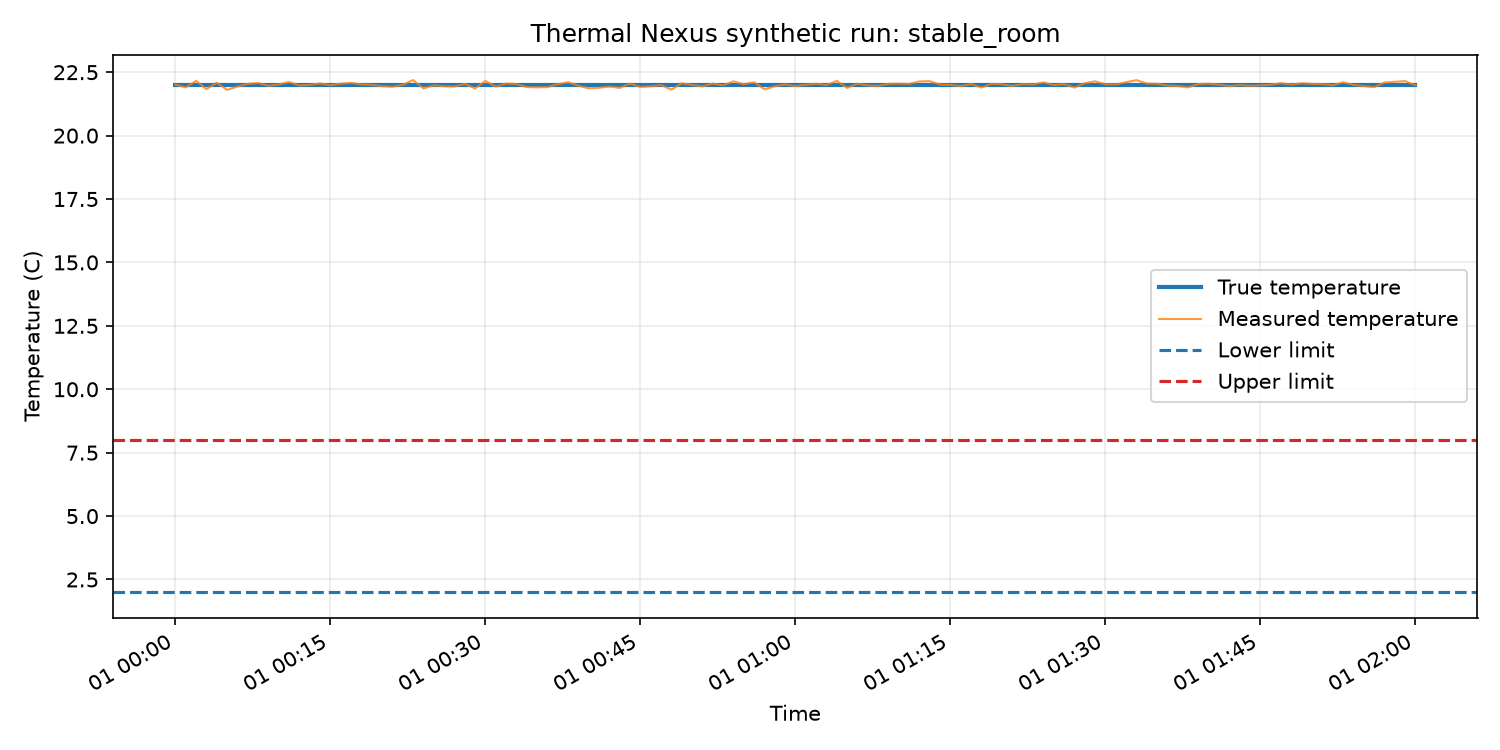

Data behind this chart, as committed beside it:
timestamp, run_id, scenario, true_temperature, measured_temperature, noise, lower_limit, upper_limit, event_started, event_time, sensor_valid, random_seed
2026-01-01T00:00:00+00:00, stable_room-20267779-06f5aabddf12, stable_room, 22.0, 22.01, 0.0119, 2.0, 8.0, False, , True, 20267779
2026-01-01T00:01:00+00:00, stable_room-20267779-06f5aabddf12, stable_room, 22.0, 21.9, -0.098, 2.0, 8.0, False, , True, 20267779
2026-01-01T00:02:00+00:00, stable_room-20267779-06f5aabddf12, stable_room, 22.0, 22.16, 0.1561, 2.0, 8.0, False, , True, 20267779
2026-01-01T00:03:00+00:00, stable_room-20267779-06f5aabddf12, stable_room, 22.0, 21.83, -0.1689, 2.0, 8.0, False, , True, 20267779
2026-01-01T00:04:00+00:00, stable_room-20267779-06f5aabddf12, stable_room, 22.0, 22.09, 0.0875, 2.0, 8.0, False, , True, 20267779
2026-01-01T00:05:00+00:00, stable_room-20267779-06f5aabddf12, stable_room, 22.0, 21.8, -0.1979, 2.0, 8.0, False, , True, 20267779
2026-01-01T00:06:00+00:00, stable_room-20267779-06f5aabddf12, stable_room, 22.0, 21.93, -0.0656, 2.0, 8.0, False, , True, 20267779
2026-01-01T00:07:00+00:00, stable_room-20267779-06f5aabddf12, stable_room, 22.0, 22.04, 0.0406, 2.0, 8.0, False, , True, 20267779
2026-01-01T00:08:00+00:00, stable_room-20267779-06f5aabddf12, stable_room, 22.0, 22.07, 0.0743, 2.0, 8.0, False, , True, 20267779
2026-01-01T00:09:00+00:00, stable_room-20267779-06f5aabddf12, stable_room, 22.0, 21.96, -0.0352, 2.0, 8.0, False, , True, 20267779
2026-01-01T00:10:00+00:00, stable_room-20267779-06f5aabddf12, stable_room, 22.0, 22.02, 0.0179, 2.0, 8.0, False, , True, 20267779
2026-01-01T00:11:00+00:00, stable_room-20267779-06f5aabddf12, stable_room, 22.0, 22.11, 0.1135, 2.0, 8.0, False, , True, 20267779
2026-01-01T00:12:00+00:00, stable_room-20267779-06f5aabddf12, stable_room, 22.0, 21.98, -0.0225, 2.0, 8.0, False, , True, 20267779
2026-01-01T00:13:00+00:00, stable_room-20267779-06f5aabddf12, stable_room, 22.0, 22, 0.001, 2.0, 8.0, False, , True, 20267779
2026-01-01T00:14:00+00:00, stable_room-20267779-06f5aabddf12, stable_room, 22.0, 22.06, 0.0576, 2.0, 8.0, False, , True, 20267779
2026-01-01T00:15:00+00:00, stable_room-20267779-06f5aabddf12, stable_room, 22.0, 21.99, -0.0105, 2.0, 8.0, False, , True, 20267779
2026-01-01T00:16:00+00:00, stable_room-20267779-06f5aabddf12, stable_room, 22.0, 22.05, 0.048, 2.0, 8.0, False, , True, 20267779
2026-01-01T00:17:00+00:00, stable_room-20267779-06f5aabddf12, stable_room, 22.0, 22.08, 0.0802, 2.0, 8.0, False, , True, 20267779
2026-01-01T00:18:00+00:00, stable_room-20267779-06f5aabddf12, stable_room, 22.0, 22.02, 0.016, 2.0, 8.0, False, , True, 20267779
2026-01-01T00:19:00+00:00, stable_room-20267779-06f5aabddf12, stable_room, 22.0, 22, 0.0015, 2.0, 8.0, False, , True, 20267779
2026-01-01T00:20:00+00:00, stable_room-20267779-06f5aabddf12, stable_room, 22.0, 21.95, -0.0514, 2.0, 8.0, False, , True, 20267779
2026-01-01T00:21:00+00:00, stable_room-20267779-06f5aabddf12, stable_room, 22.0, 21.93, -0.0748, 2.0, 8.0, False, , True, 20267779
2026-01-01T00:22:00+00:00, stable_room-20267779-06f5aabddf12, stable_room, 22.0, 22, 0.003, 2.0, 8.0, False, , True, 20267779
2026-01-01T00:23:00+00:00, stable_room-20267779-06f5aabddf12, stable_room, 22.0, 22.19, 0.188, 2.0, 8.0, False, , True, 20267779
2026-01-01T00:24:00+00:00, stable_room-20267779-06f5aabddf12, stable_room, 22.0, 21.86, -0.139, 2.0, 8.0, False, , True, 20267779
2026-01-01T00:25:00+00:00, stable_room-20267779-06f5aabddf12, stable_room, 22.0, 21.98, -0.0169, 2.0, 8.0, False, , True, 20267779
2026-01-01T00:26:00+00:00, stable_room-20267779-06f5aabddf12, stable_room, 22.0, 21.95, -0.0534, 2.0, 8.0, False, , True, 20267779
2026-01-01T00:27:00+00:00, stable_room-20267779-06f5aabddf12, stable_room, 22.0, 21.93, -0.0653, 2.0, 8.0, False, , True, 20267779
2026-01-01T00:28:00+00:00, stable_room-20267779-06f5aabddf12, stable_room, 22.0, 22.04, 0.0387, 2.0, 8.0, False, , True, 20267779
2026-01-01T00:29:00+00:00, stable_room-20267779-06f5aabddf12, stable_room, 22.0, 21.86, -0.1404, 2.0, 8.0, False, , True, 20267779
2026-01-01T00:30:00+00:00, stable_room-20267779-06f5aabddf12, stable_room, 22.0, 22.15, 0.1536, 2.0, 8.0, False, , True, 20267779
2026-01-01T00:31:00+00:00, stable_room-20267779-06f5aabddf12, stable_room, 22.0, 21.93, -0.069, 2.0, 8.0, False, , True, 20267779
2026-01-01T00:32:00+00:00, stable_room-20267779-06f5aabddf12, stable_room, 22.0, 22.05, 0.0547, 2.0, 8.0, False, , True, 20267779
2026-01-01T00:33:00+00:00, stable_room-20267779-06f5aabddf12, stable_room, 22.0, 22.03, 0.0338, 2.0, 8.0, False, , True, 20267779
2026-01-01T00:34:00+00:00, stable_room-20267779-06f5aabddf12, stable_room, 22.0, 21.91, -0.0869, 2.0, 8.0, False, , True, 20267779
2026-01-01T00:35:00+00:00, stable_room-20267779-06f5aabddf12, stable_room, 22.0, 21.9, -0.0984, 2.0, 8.0, False, , True, 20267779
2026-01-01T00:36:00+00:00, stable_room-20267779-06f5aabddf12, stable_room, 22.0, 21.91, -0.0874, 2.0, 8.0, False, , True, 20267779
2026-01-01T00:37:00+00:00, stable_room-20267779-06f5aabddf12, stable_room, 22.0, 22.03, 0.0264, 2.0, 8.0, False, , True, 20267779
2026-01-01T00:38:00+00:00, stable_room-20267779-06f5aabddf12, stable_room, 22.0, 22.11, 0.1057, 2.0, 8.0, False, , True, 20267779
2026-01-01T00:39:00+00:00, stable_room-20267779-06f5aabddf12, stable_room, 22.0, 21.96, -0.0352, 2.0, 8.0, False, , True, 20267779
2026-01-01T00:40:00+00:00, stable_room-20267779-06f5aabddf12, stable_room, 22.0, 21.87, -0.1345, 2.0, 8.0, False, , True, 20267779
2026-01-01T00:41:00+00:00, stable_room-20267779-06f5aabddf12, stable_room, 22.0, 21.89, -0.1145, 2.0, 8.0, False, , True, 20267779
2026-01-01T00:42:00+00:00, stable_room-20267779-06f5aabddf12, stable_room, 22.0, 21.94, -0.0635, 2.0, 8.0, False, , True, 20267779
2026-01-01T00:43:00+00:00, stable_room-20267779-06f5aabddf12, stable_room, 22.0, 21.88, -0.1189, 2.0, 8.0, False, , True, 20267779
2026-01-01T00:44:00+00:00, stable_room-20267779-06f5aabddf12, stable_room, 22.0, 22.05, 0.049, 2.0, 8.0, False, , True, 20267779
2026-01-01T00:45:00+00:00, stable_room-20267779-06f5aabddf12, stable_room, 22.0, 21.92, -0.0821, 2.0, 8.0, False, , True, 20267779
2026-01-01T00:46:00+00:00, stable_room-20267779-06f5aabddf12, stable_room, 22.0, 21.94, -0.0558, 2.0, 8.0, False, , True, 20267779
2026-01-01T00:47:00+00:00, stable_room-20267779-06f5aabddf12, stable_room, 22.0, 21.99, -0.009, 2.0, 8.0, False, , True, 20267779
2026-01-01T00:48:00+00:00, stable_room-20267779-06f5aabddf12, stable_room, 22.0, 21.81, -0.1861, 2.0, 8.0, False, , True, 20267779
2026-01-01T00:49:00+00:00, stable_room-20267779-06f5aabddf12, stable_room, 22.0, 22.06, 0.0644, 2.0, 8.0, False, , True, 20267779
2026-01-01T00:50:00+00:00, stable_room-20267779-06f5aabddf12, stable_room, 22.0, 22, -0.0018, 2.0, 8.0, False, , True, 20267779
2026-01-01T00:51:00+00:00, stable_room-20267779-06f5aabddf12, stable_room, 22.0, 21.94, -0.0608, 2.0, 8.0, False, , True, 20267779
2026-01-01T00:52:00+00:00, stable_room-20267779-06f5aabddf12, stable_room, 22.0, 22.05, 0.0498, 2.0, 8.0, False, , True, 20267779
2026-01-01T00:53:00+00:00, stable_room-20267779-06f5aabddf12, stable_room, 22.0, 21.98, -0.0168, 2.0, 8.0, False, , True, 20267779
2026-01-01T00:54:00+00:00, stable_room-20267779-06f5aabddf12, stable_room, 22.0, 22.14, 0.1405, 2.0, 8.0, False, , True, 20267779
2026-01-01T00:55:00+00:00, stable_room-20267779-06f5aabddf12, stable_room, 22.0, 22.03, 0.0276, 2.0, 8.0, False, , True, 20267779
2026-01-01T00:56:00+00:00, stable_room-20267779-06f5aabddf12, stable_room, 22.0, 22.1, 0.1025, 2.0, 8.0, False, , True, 20267779
2026-01-01T00:57:00+00:00, stable_room-20267779-06f5aabddf12, stable_room, 22.0, 21.83, -0.1743, 2.0, 8.0, False, , True, 20267779
2026-01-01T00:58:00+00:00, stable_room-20267779-06f5aabddf12, stable_room, 22.0, 21.95, -0.0531, 2.0, 8.0, False, , True, 20267779
2026-01-01T00:59:00+00:00, stable_room-20267779-06f5aabddf12, stable_room, 22.0, 22.02, 0.016, 2.0, 8.0, False, , True, 20267779
... 61 more rows
